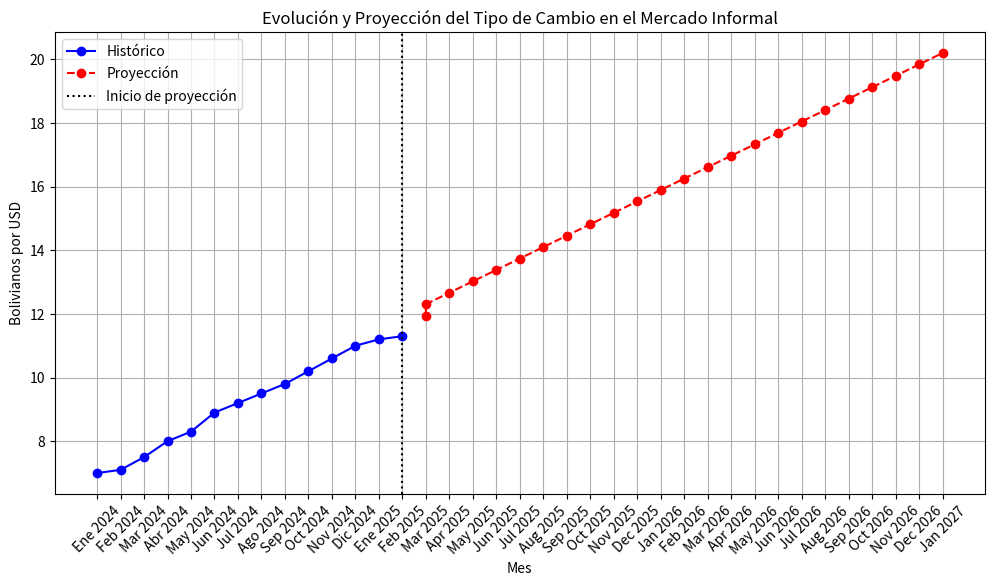

Write Python code to recreate this figure. (Note: this script raises an exception after producing the figure.)
import numpy as np
import matplotlib.pyplot as plt
from datetime import datetime, timedelta

# Datos históricos del tipo de cambio informal (2024 - 2025)
meses_historicos = [
    "Ene 2024", "Feb 2024", "Mar 2024", "Abr 2024", "May 2024", "Jun 2024",
    "Jul 2024", "Ago 2024", "Sep 2024", "Oct 2024", "Nov 2024", "Dic 2024",
    "Ene 2025", "Feb 2025"
]
tipo_cambio_historico = [7.00, 7.10, 7.50, 8.00, 8.30, 8.90, 9.20, 9.50, 9.80, 10.20, 10.60, 11.00, 11.20, 11.30]

# Convertimos los meses a valores numéricos (0, 1, 2, ..., N)
x = np.arange(len(meses_historicos))
y = np.array(tipo_cambio_historico)

# Ajustamos un modelo de regresión lineal (y = ax + b)
a, b = np.polyfit(x, y, 1)

# Generamos una proyección de los próximos 24 meses (hasta 2026)
meses_futuros = [datetime(2025, 3, 1) + timedelta(days=30*i) for i in range(24)]
x_futuro = np.arange(len(meses_historicos), len(meses_historicos) + len(meses_futuros))
y_futuro = a * x_futuro + b

# Convertimos fechas futuras a formato de texto
meses_futuros_texto = [fecha.strftime("%b %Y") for fecha in meses_futuros]

# Unimos los datos históricos con los proyectados
meses_completos = meses_historicos + meses_futuros_texto
tipo_cambio_completo = np.concatenate([y, y_futuro])

# Graficamos la evolución y proyección inicial
plt.figure(figsize=(12, 6))
plt.plot(meses_historicos, y, marker='o', linestyle='-', color='b', label="Histórico")
plt.plot(meses_futuros_texto, y_futuro, marker='o', linestyle='--', color='r', label="Proyección")
plt.axvline(x=meses_historicos[-1], color='k', linestyle='dotted', label="Inicio de proyección")
plt.xlabel("Mes")
plt.ylabel("Bolivianos por USD")
plt.title("Evolución y Proyección del Tipo de Cambio en el Mercado Informal")
plt.xticks(rotation=45)
plt.grid(True)
plt.legend()
plt.show()

# Solicitar datos al usuario
usd_guardados = float(input("Ingrese la cantidad de dólares ahorrados desde 2023: "))

print("\nMeses disponibles para conversión:")
for i, mes in enumerate(meses_completos, 1):
    print(f"{i}. {mes} - {tipo_cambio_completo[i-1]:.2f} BOB/USD")

# Asegurar que la selección sea válida
while True:
    try:
        seleccion = int(input("\nSeleccione el número del mes en que quiere cambiar sus dólares: ")) - 1
        if 0 <= seleccion < len(tipo_cambio_completo):
            tipo_cambio_seleccionado = tipo_cambio_completo[seleccion]
            bolivianos = usd_guardados * tipo_cambio_seleccionado
            print(f"\nSi cambia {usd_guardados:.2f} USD en {meses_completos[seleccion]}, recibirá aproximadamente {bolivianos:.2f} BOB.")

            # Graficamos nuevamente con el mes seleccionado resaltado
            plt.figure(figsize=(12, 6))
            plt.plot(meses_historicos, y, marker='o', linestyle='-', color='b', label="Histórico")
            plt.plot(meses_futuros_texto, y_futuro, marker='o', linestyle='--', color='r', label="Proyección")
            plt.axvline(x=meses_historicos[-1], color='k', linestyle='dotted', label="Inicio de proyección")
            plt.scatter(meses_completos[seleccion], tipo_cambio_seleccionado, color='g', s=100, label="Selección del usuario")
            plt.xlabel("Mes")
            plt.ylabel("Bolivianos por USD")
            plt.title("Evolución y Proyección del Tipo de Cambio (Incluyendo Selección)")
            plt.xticks(rotation=45)
            plt.grid(True)
            plt.legend()
            plt.show()

            break
        else:
            print("Número fuera de rango. Intente de nuevo.")
    except ValueError:
        print("Entrada inválida. Ingrese un número válido.")
